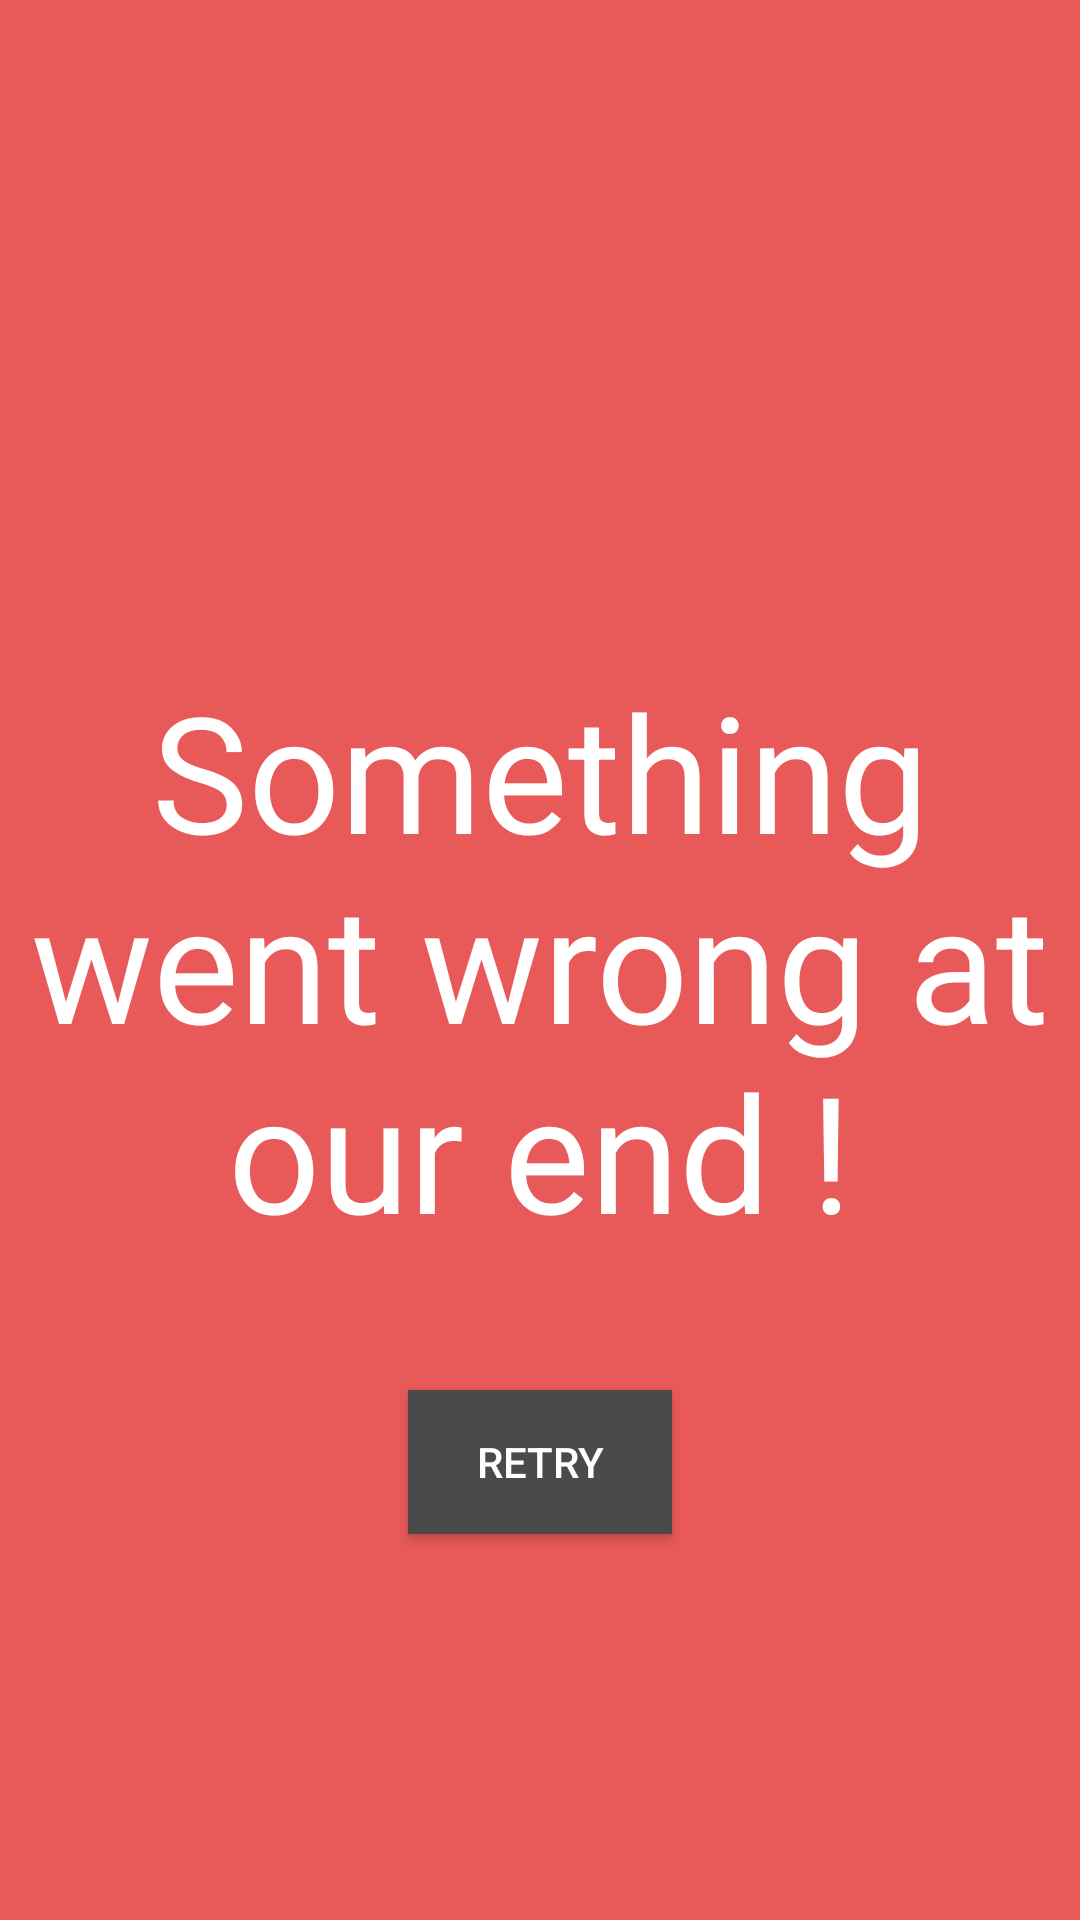

Layout XML and referenced resources for this Android screen:
<!-- AndroidManifest.xml: application theme AppTheme -->
<!-- res/layout/error_message.xml -->
<?xml version="1.0" encoding="utf-8"?>
<androidx.constraintlayout.widget.ConstraintLayout xmlns:android="http://schemas.android.com/apk/res/android"
    xmlns:app="http://schemas.android.com/apk/res-auto"
    android:layout_width="match_parent"
    android:layout_height="match_parent"
    android:layout_gravity="center"
    android:background="@color/colorErrorMsgBackGround"
    android:orientation="vertical">

    <TextView
        android:id="@+id/errorText"
        style="@style/ErrorTheme"
        android:layout_width="0dp"
        android:layout_height="wrap_content"
        android:layout_gravity="center"
        android:gravity="center"
        android:text="@string/error_msg"
        app:layout_constraintBottom_toBottomOf="parent"
        app:layout_constraintEnd_toEndOf="parent"
        app:layout_constraintStart_toStartOf="parent"
        app:layout_constraintTop_toTopOf="parent" />


    <Button
        android:id="@+id/btnRetry"
        android:layout_width="wrap_content"
        android:layout_height="wrap_content"
        android:layout_marginTop="44dp"
        android:background="@color/colorRetryBg"
        android:gravity="center"
        android:text="@string/retry"
        android:textColor="@color/colorErrorMsg"
        app:layout_constraintEnd_toEndOf="parent"
        app:layout_constraintStart_toStartOf="parent"
        app:layout_constraintTop_toBottomOf="@+id/errorText" />

</androidx.constraintlayout.widget.ConstraintLayout>
<!-- resources referenced by this layout -->
<resources>
  <color name="colorErrorMsg">#FFFFFF</color>
  <color name="colorErrorMsgBackGround">#E85959</color>
  <color name="colorRetryBg">#4A4A4A</color>
  <string name="error_msg">Something went wrong at our end !</string>
  <string name="retry">Retry</string>
  <style name="ErrorTheme">
          <item name="android:textColor">@color/colorErrorMsg</item>
          <item name="android:textSize">@dimen/errorTextFontSize</item>
          <item name="android:fontFamily">@font/roboto_thin</item>
      </style>
  <style name="AppTheme" parent="Theme.AppCompat.DayNight.NoActionBar">
          
          <item name="colorPrimary">@color/colorPrimary</item>
          <item name="colorPrimaryDark">@color/colorPrimaryDark</item>
      </style>
  <dimen name="errorTextFontSize">54dp</dimen>
  <color name="colorPrimary">#22000000</color>
  <color name="colorPrimaryDark">#22000000</color>
</resources>
